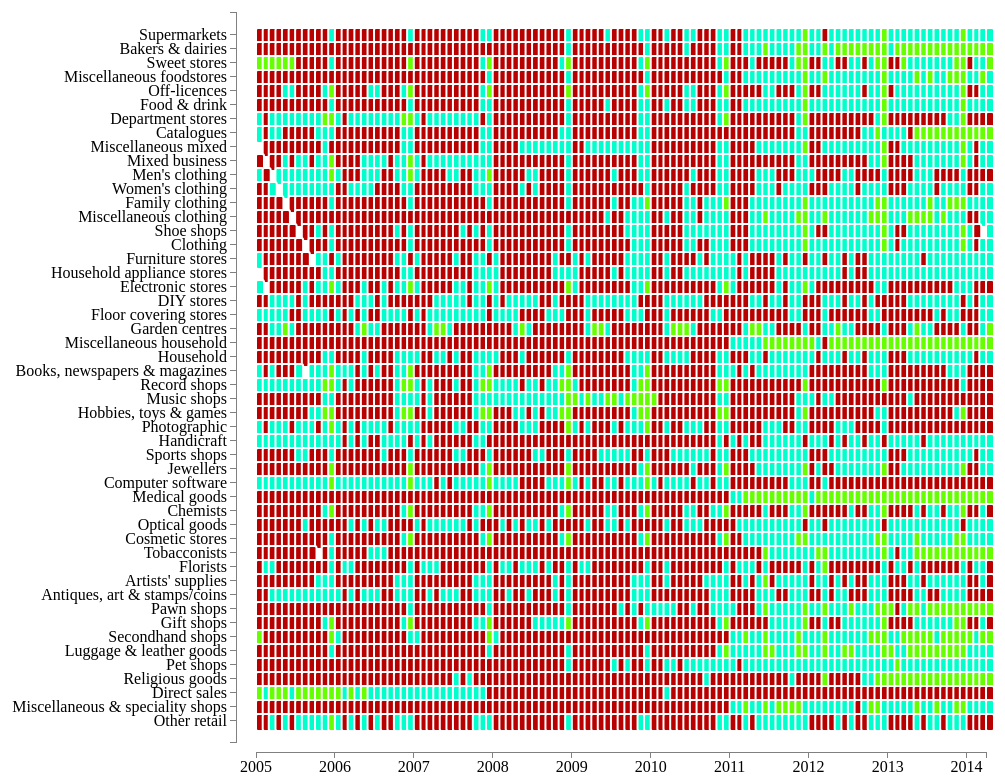
D3 v3 page, settled after 480 driven frames (8 s of simulated time); the page loaded 1 data file(s).



// Set the dimensions of the canvas / graph
var margin = {top: 30, right: 20, bottom: 30, left: 250},
    width = 1000 - margin.left - margin.right,
    height = 800 - margin.top - margin.bottom;

// Parse the date / time
var parseDate = d3.time.format("%m/%d/%y").parse;
var formatTime = d3.time.format("%m, %Y");// Format tooltip date / time

var currentSearchTerm = "";
var currentSearchTermTwo = "";

// Set the rangestrann
var x = d3.time.scale().range([0, width]);

var y = d3.scale.ordinal()
    .domain(["Supermarkets", "Bakers & dairies", "Sweet stores", "Miscellaneous foodstores", "Off-licences"])
    .rangeRoundBands([0, width], .1);


// Define the axes
var xAxis = d3.svg.axis().scale(x)
    .orient("bottom").ticks(10);

var yAxis = d3.svg.axis().scale(y)
    .orient("left");


// Define 'div' for tooltips
var div = d3.select("div#tooltips")
    .append("div")  // declare the tooltip div 
    .attr("class", "tooltip")
    .style("opacity", 0);

// Adds the svg canvas
var svg = d3.select("div#example")
    .append("svg")
        .attr("width", width + margin.left + margin.right)
        .attr("height", height + margin.top + margin.bottom)
    .append("g")
        .attr("transform", 
              "translate(" + margin.left + "," + margin.top + ")");



var currentSearchTerm = "";
// var currentLen = 1000;
// Get the data


d3.csv("datatest3.csv", function(error, data) {

    data.forEach(function(d) {
        d.date = parseDate(d.date);
        d.count = +d.count;
    });

    // Scale the range of the data
    x.domain(d3.extent(data, function(d) { return d.date; }));
    y.domain(data.map(function(d) { return d.bucket; }));



    // draw the scatterplot
    svg.selectAll("rect.dot")                                    
        .data(data)                                            
        .enter()
        //.append("a")
        //    .attr("xlink:href", function(d) { return d.link; })
        .append("rect")
          .attr("class", "dot")
            .attr("height", 17)
            .attr("width", 8)
            .attr("rx","2")
            .attr("ry","2")
            .attr("stroke", "white")
            .attr("stroke-width", 2)
            .attr("x", function(d) { return x(d.date); })         
            .attr("y", function(d) { return y(d.bucket); })
            // .attr("fill",       function (d){ return colorScale(d.count);})
            // // .attr("fill", "red")


           .attr("fill", function(d) { 
                if (d.count <= 100) {return "#B80000"} 
                 else if (d.count >= 150) { return "#66FF00" } 
                    else { return "#00FFCC" }
                    ;})

          


    // MOUSEOVER EVENTS - Tooltip stuff after this etc
        .on("mouseover", function(d) {   
        d3.select(this).transition().duration(50).attr("fill", "magenta").attr("width", 10).attr("height", 5).attr("stroke", "magenta").attr("stroke-width", 2).attr("position", "absolute"); 
            div.transition()
                .duration(500)    
                .style("fill", 0);
            div.transition()
                .duration(200)    
                .style("opacity", 1);    
            div .html(
                "Sector: " + d.bucket + ", <br><br>" + 
                 "Month/Year: " + formatTime(d.date) + 
                 "<br><br>" + "Credit Card Transaction Value: " + d.count + "%")
                .style("font-size", 30 + "px")     
                .style("left", 900 + "px")             
                .style("top", 50 + "px");
            })


        .on("mousedown", function(d) {   
        d3.select(this).transition().duration(50).attr("width", 10).attr("height", 100).attr("stroke", "white").attr("stroke-width", 2); 
            div.transition()
                .duration(500)    
                .style("fill", 0);
            div.transition()
                .duration(200)    
                .style("opacity", 1);    
            div .html(
                "Sector: " + d.bucket + ", <br>" + d.date + d.count)
                .style("font-size", 30 + "px")     
                .style("left", 900 + "px")             
                .style("top", 50 + "px");
            })

        .on("mouseout", function(){ 
                d3.select(this).transition().duration(100).attr("width", 8).attr("height", 17).attr("stroke", "white").attr("stroke-width", 2).attr("fill", function(d) { 
                if (d.count <= 100) {return "#B80000"} 
                 else if (d.count >= 150) { return "#66FF00" } 
                    else { return "#00FFCC" }
                    ;})
                // .style("opacity", valOpacity)
                ; 
                  div.transition()
                .duration(500)    
                .style("fill", 0);
                 div.transition()
                .duration(200)    
                .style("opacity", 1);    
                div .html(
                "Sector: " + d.bucket + ", <br>" + d.date + d.count)
                .style("font-size", 30 + "px")     
                .style("left", 900 + "px")             
                .style("top", 50 + "px");
            });

    // Add the X Axis
    svg.append("g")    
        .attr("class", "x axis")
        .attr("transform", "translate(0," + height + ")")
        .call(xAxis);

    // Add the Y Axis
    svg.append("g")    
        .attr("class", "y axis")
        .attr("transform", "translate(-20, 0)")
        .call(yAxis);

        });


    // SearchTwo
function handleClickSearchTwo(event){
  currentSearchTermTwo = document.getElementById("myValTwo").value;
    console.log(currentSearchTermTwo);
    draw(currentSearchTermTwo);
return false;
}

function draw(){
    d3.select("body").selectAll("rect.dot").style("opacity", valOpacity);
}

var valOpacity = function(d) { 
      if ((d.average.search(currentSearchTermTwo) != -1) || (d.industry.search(currentSearchTermTwo) != -1) || (d.atv.search(currentSearchTermTwo) != -1))  {
        return 1;
      }
      else {
        return 0.1;
      }
    };



### data: datatest3.csv, 458302 bytes — head not shown